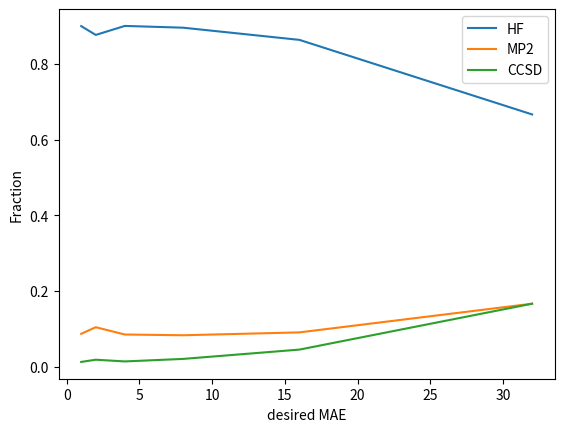

Write Python code to recreate this figure.
#%%
import numpy as np
import itertools as it
import matplotlib.pyplot as plt

timings = {"HF": 0.016328125, "MP2": 0.039101563, "CCSD": 0.235273438}
nullmodels = {"HF": 35.7, "MP2": 6.16, "CCSD": 2.76}

# %%
def cost_and_error(N_HF: int, N_MP2: int, N_CCSD: int) -> tuple[float, float]:
    cost = N_HF * timings["HF"] + N_MP2 * timings["MP2"] + N_CCSD * timings["CCSD"]
    eA = nullmodels["HF"] * np.exp(-0.5 * (np.log(N_HF) - 1))
    eB = nullmodels["MP2"] * np.exp(-0.5 * (np.log(N_MP2) - 1))
    eC = nullmodels["CCSD"] * np.exp(-0.5 * (np.log(N_CCSD) - 1))
    return cost, np.sqrt(eA**2 + eB**2 + eC**2)


def optimal_for_error(threshold: float) -> tuple[int, int, int]:
    levels = [int(_) for _ in 2 ** np.linspace(0, 15)]

    mincost = 1e100
    opt = None
    for NHF, NMP2, NCCSD in it.product(levels, levels, levels):
        cost, error = cost_and_error(NHF, NMP2, NCCSD)
        if cost < mincost and error < threshold:
            mincost = cost
            opt = (NHF, NMP2, NCCSD)
    return opt


# %%
errors = (32, 16, 8, 4, 2, 1)
values = [optimal_for_error(_) for _ in errors]
values = np.array(values)
plt.plot(errors, values[:, 0] / np.sum(values, axis=1), label="HF")
plt.plot(errors, values[:, 1] / np.sum(values, axis=1), label="MP2")
plt.plot(errors, values[:, 2] / np.sum(values, axis=1), label="CCSD")
plt.xlabel("desired MAE")
plt.ylabel("Fraction")
plt.legend()
print("MAE, N_HF, N_MP2, N_CCSD")
print(np.hstack((np.array(errors)[:, np.newaxis], values)))
